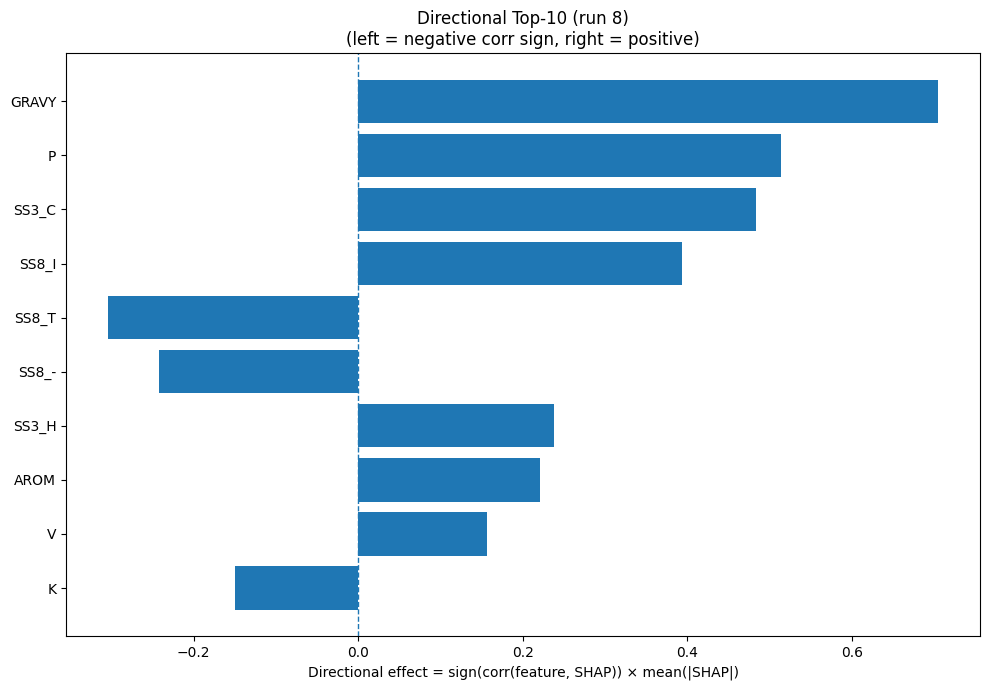

Values plotted in this chart, from the file beside it:
Index, Feature, CorrSign, MeanAbsSHAP, DirectionalEffect
32, GRAVY, 1.0, 0.7051, 0.7051
12, P, 1.0, 0.5134, 0.5134
22, SS3_C, 1.0, 0.4833, 0.4833
26, SS8_I, 1.0, 0.3932, 0.3932
28, SS8_T, -1.0, 0.3046, -0.3046
30, SS8_-, -1.0, 0.2426, -0.2426
20, SS3_H, 1.0, 0.2374, 0.2374
33, AROM, 1.0, 0.2205, 0.2205
17, V, 1.0, 0.1566, 0.1566
8, K, -1.0, 0.15, -0.15
16, T, 1.0, 0.1384, 0.1384
25, SS8_G, -1.0, 0.112, -0.112
23, SS8_H, 1.0, 0.07687, 0.07687
31, ASA, -1.0, 0.07447, -0.07447
7, I, 1.0, 0.07222, 0.07222
3, E, 1.0, 0.07046, 0.07046
0, A, -1.0, 0.05201, -0.05201
14, R, -1.0, 0.04813, -0.04813
6, H, -1.0, 0.04666, -0.04666
15, S, -1.0, 0.04662, -0.04662
13, Q, -1.0, 0.04636, -0.04636
27, SS8_B, -1.0, 0.04628, -0.04628
29, SS8_S, -1.0, 0.04392, -0.04392
4, F, 1.0, 0.04146, 0.04146
11, N, 1.0, 0.04115, 0.04115
18, W, -1.0, 0.03659, -0.03659
5, G, 1.0, 0.03635, 0.03635
24, SS8_E, -1.0, 0.03238, -0.03238
10, M, 1.0, 0.02995, 0.02995
1, C, -1.0, 0.029, -0.029
2, D, 1.0, 0.02149, 0.02149
9, L, 1.0, 0.02104, 0.02104
19, Y, -1.0, 0.01601, -0.01601
21, SS3_E, 1.0, 0.001871, 0.001871
